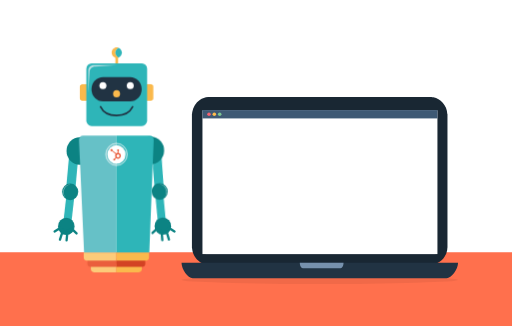
t = 0.00 s
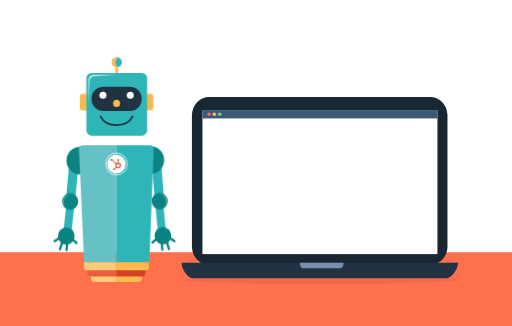
t = 1.70 s
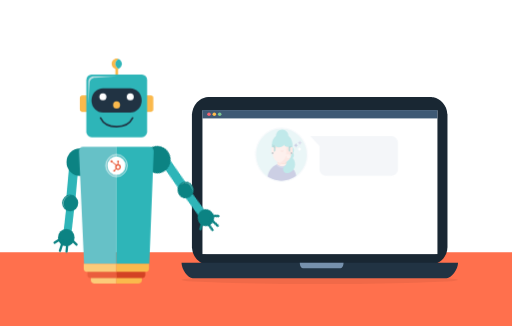
t = 3.60 s
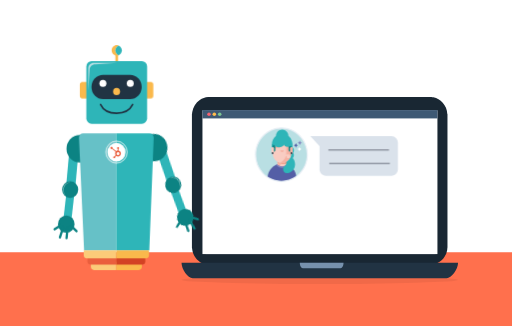
t = 5.40 s
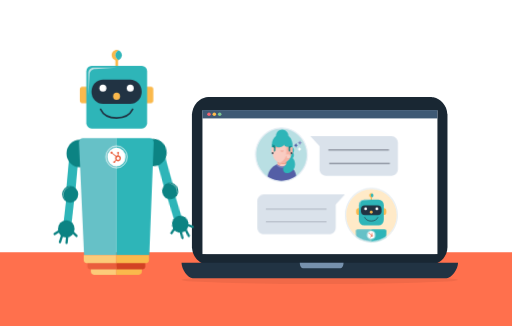
t = 7.20 s
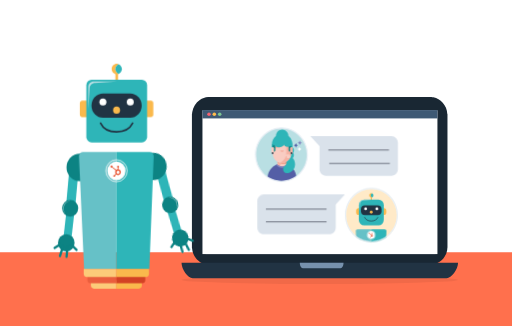
t = 9.00 s

The animated SVG that drew these frames (rendered in a browser with its animation timeline set to each time). Animation: 14 CSS @keyframes rules; one cycle of 9.00 s.

<svg id="hubspot_header_1188x756px_less_animation" xmlns="http://www.w3.org/2000/svg" xmlns:xlink="http://www.w3.org/1999/xlink" viewBox="0 0 1188.1 756" shape-rendering="geometricPrecision" text-rendering="geometricPrecision" width="1188.1" height="756">
<style><![CDATA[
#hubspot_header_1188x756px_less_animation-s-g4 {animation: hubspot_header_1188x756px_less_animation-s-g4_c_o 9000ms linear 1 normal forwards}@keyframes hubspot_header_1188x756px_less_animation-s-g4_c_o { 0% {opacity: 0} 33.333333% {opacity: 0} 55.555556% {opacity: 1} 100% {opacity: 1}} #hubspot_header_1188x756px_less_animation-s-circle7 {animation: hubspot_header_1188x756px_less_animation-s-circle7_c_o 9000ms linear 1 normal forwards}@keyframes hubspot_header_1188x756px_less_animation-s-circle7_c_o { 0% {opacity: 0} 60% {opacity: 0} 80% {opacity: 1} 100% {opacity: 1}} #hubspot_header_1188x756px_less_animation-s-g6 {animation: hubspot_header_1188x756px_less_animation-s-g6_c_o 9000ms linear 1 normal forwards}@keyframes hubspot_header_1188x756px_less_animation-s-g6_c_o { 0% {opacity: 0} 60% {opacity: 0} 80% {opacity: 1} 100% {opacity: 1}} #hubspot_header_1188x756px_less_animation-s-g13 {animation: hubspot_header_1188x756px_less_animation-s-g13_c_o 9000ms linear 1 normal forwards}@keyframes hubspot_header_1188x756px_less_animation-s-g13_c_o { 0% {opacity: 0} 60% {opacity: 0} 80% {opacity: 1} 100% {opacity: 1}} #hubspot_header_1188x756px_less_animation-s-path34 {animation: hubspot_header_1188x756px_less_animation-s-path34_c_o 9000ms linear 1 normal forwards}@keyframes hubspot_header_1188x756px_less_animation-s-path34_c_o { 0% {opacity: 0} 60% {opacity: 0} 80% {opacity: 1} 100% {opacity: 1}} #hubspot_header_1188x756px_less_animation-s-path35 {animation: hubspot_header_1188x756px_less_animation-s-path35_c_o 9000ms linear 1 normal forwards}@keyframes hubspot_header_1188x756px_less_animation-s-path35_c_o { 0% {opacity: 0} 60% {opacity: 0} 80% {opacity: 1} 100% {opacity: 1}} #hubspot_header_1188x756px_less_animation-s-circle11 {animation: hubspot_header_1188x756px_less_animation-s-circle11_c_o 9000ms linear 1 normal forwards}@keyframes hubspot_header_1188x756px_less_animation-s-circle11_c_o { 0% {opacity: 0} 60% {opacity: 0} 80% {opacity: 1} 100% {opacity: 1}} #hubspot_header_1188x756px_less_animation-u-hubspot_sprocket_white_-2 {animation: hubspot_header_1188x756px_less_animation-u-hubspot_sprocket_white_-2_c_o 9000ms linear 1 normal forwards}@keyframes hubspot_header_1188x756px_less_animation-u-hubspot_sprocket_white_-2_c_o { 0% {opacity: 0} 60% {opacity: 0} 80% {opacity: 1} 100% {opacity: 1}} #hubspot_header_1188x756px_less_animation-s-g14_to {animation: hubspot_header_1188x756px_less_animation-s-g14_to__to 9000ms linear 1 normal forwards}@keyframes hubspot_header_1188x756px_less_animation-s-g14_to__to { 0% {transform: translate(244.305183px,398.431885px)} 32.222222% {transform: translate(244.305183px,441.278545px)} 66.666667% {transform: translate(244.305183px,380.840702px)} 100% {transform: translate(244.305183px,441.278544px)}} #hubspot_header_1188x756px_less_animation-u-ebene_15_tr {animation: hubspot_header_1188x756px_less_animation-u-ebene_15_tr__tr 9000ms linear 1 normal forwards}@keyframes hubspot_header_1188x756px_less_animation-u-ebene_15_tr__tr { 0% {transform: translate(333.186468px,340.846045px) rotate(0.997838deg)} 18.888889% {transform: translate(333.186468px,340.846045px) rotate(0.997838deg)} 40% {transform: translate(333.186468px,340.846045px) rotate(-30.523296deg)} 64.444444% {transform: translate(333.186468px,340.846045px) rotate(-10.894929deg)} 100% {transform: translate(333.186468px,340.846045px) rotate(-10.894929deg)}} #hubspot_header_1188x756px_less_animation-s-line5 {animation: hubspot_header_1188x756px_less_animation-s-line5_c_o 9000ms linear 1 normal forwards}@keyframes hubspot_header_1188x756px_less_animation-s-line5_c_o { 0% {opacity: 0} 48.888889% {opacity: 0} 60% {opacity: 1} 100% {opacity: 1}} #hubspot_header_1188x756px_less_animation-s-line6 {animation: hubspot_header_1188x756px_less_animation-s-line6_c_o 9000ms linear 1 normal forwards}@keyframes hubspot_header_1188x756px_less_animation-s-line6_c_o { 0% {opacity: 0} 48.888889% {opacity: 0} 60% {opacity: 1} 100% {opacity: 1}} #hubspot_header_1188x756px_less_animation-s-line7 {animation: hubspot_header_1188x756px_less_animation-s-line7_c_o 9000ms linear 1 normal forwards}@keyframes hubspot_header_1188x756px_less_animation-s-line7_c_o { 0% {opacity: 0} 75.555556% {opacity: 0} 86.666667% {opacity: 1} 100% {opacity: 1}} #hubspot_header_1188x756px_less_animation-s-line8 {animation: hubspot_header_1188x756px_less_animation-s-line8_c_o 9000ms linear 1 normal forwards}@keyframes hubspot_header_1188x756px_less_animation-s-line8_c_o { 0% {opacity: 0} 75.555556% {opacity: 0} 86.666667% {opacity: 1} 100% {opacity: 1}}
]]></style>
<g id="hubspot_header_1188x756px_less_animation-s-g1" transform="matrix(.861126 0 0 0.888487 62.880932 16.655261)"><g id="hubspot_header_1188x756px_less_animation-u-ebene_12" transform="matrix(1.372926 0 0 2.282702-152.111646-1614.042775)"><rect id="hubspot_header_1188x756px_less_animation-s-rect1" width="1118.180054" height="134.080002" rx="0" ry="0" transform="translate(0 987.349976)" fill="#ff704d"/></g><g id="hubspot_header_1188x756px_less_animation-u-ebene_10" transform="matrix(1.017952 0 0 1.017952 51.443877-370.29589)"><g id="hubspot_header_1188x756px_less_animation-s-g2"><path id="hubspot_header_1188x756px_less_animation-s-path1" d="M1062.28,638.07v342.17c0,.49-.25.93-.29,1.42-.25,2.01-.29,4.02-.69,5.98-4.36,21.58-23.38,37.04-45.39,36.91h-582.77c-3.12.03-6.24-.23-9.31-.78-20.32-3.68-35.68-20.47-37.55-41.03-.11-.67-.28-1.32-.49-1.96v-343.15c.14-.26.26-.54.34-.83c0-1.52.29-2.99.59-4.51c2.05-12.55,9.27-23.66,19.9-30.64c6.53-4.53,14.18-7.19,22.11-7.7.3-.08.6-.17.88-.29h589.09c.34.12.68.21,1.03.29c1.81.25,3.63.39,5.44.74c9.44,1.86,18.04,6.7,24.51,13.82c7.3,7.7,11.58,17.78,12.06,28.38.15.4.33.8.54,1.18Z" fill="#192733"/><rect id="hubspot_header_1188x756px_less_animation-s-rect2" width="608.51001" height="368.790009" rx="0" ry="0" transform="translate(422.200012 628.159973)" fill="#c4c1e4"/><rect id="hubspot_header_1188x756px_less_animation-s-rect3" width="622.039978" height="368.790009" rx="0" ry="0" transform="translate(413.670013 628.159973)" fill="#fff"/><rect id="hubspot_header_1188x756px_less_animation-s-rect4" width="622.179993" height="21.370001" rx="0" ry="0" transform="translate(413.579987 627.530029)" fill="#3e5974"/><circle id="hubspot_header_1188x756px_less_animation-s-circle1" r="4.66" transform="translate(431.029999 638.26001)" fill="#f56271"/><circle id="hubspot_header_1188x756px_less_animation-s-circle2" r="4.66" transform="translate(445.049988 638.26001)" fill="#ffbc4b"/><circle id="hubspot_header_1188x756px_less_animation-s-circle3" r="4.66" transform="translate(459.359985 638.26001)" fill="#7bc492"/><g id="hubspot_header_1188x756px_less_animation-s-g3" opacity="0.05"><ellipse id="hubspot_header_1188x756px_less_animation-s-ellipse1" rx="366" ry="10.59" transform="translate(724.280029 1063.040039)"/></g><path id="hubspot_header_1188x756px_less_animation-s-path2" d="M387.74,1059.02h672.23c12.7,0,30.3-22.3,30.3-39.56h-731.99c0,17.26,16.77,39.56,29.46,39.56Z" fill="#213343"/><path id="hubspot_header_1188x756px_less_animation-s-path3" d="M731.33,1019.31h-60c0,10.1,5.59,13.92,7.55,13.92h100.64c2.01,0,7.6-3.82,7.6-13.92h-55.79Z" fill="#7691ad"/></g></g><g id="hubspot_header_1188x756px_less_animation-u-ebene_11" transform="matrix(1.017952 0 0 1.017952 71.57598-369.125126)"><g id="hubspot_header_1188x756px_less_animation-s-g4" opacity="0"><g id="hubspot_header_1188x756px_less_animation-s-g5"><circle id="hubspot_header_1188x756px_less_animation-s-circle4" r="68.489998" transform="translate(602.929993 740.580017)" fill="#b9dfe3"/><path id="hubspot_header_1188x756px_less_animation-s-path4" d="M604.43,762.19v0c-4.33,0-8.58-1.16-12.33-3.33v13.61h24.97v-13.78c-3.82,2.29-8.19,3.5-12.64,3.5Z" fill="#f9ccc2"/><path id="hubspot_header_1188x756px_less_animation-s-path5" style="isolation:isolate" d="M592.1,767.69l1.96,1.94c1.07,1.06,2.69,1.33,4.05.67.61-.32.8-.63.72-.97-.2-1.06.2-2.14,1.03-2.82l.15-.13c.55-.57.54-1.47-.03-2.03-.17-.17-.39-.29-.62-.35-2.31-.74-4.31-2.22-5.69-4.21-.53-.25-1.05-.53-1.56-.82v8.72Z" opacity="0.31" fill="#ee795c"/><path id="hubspot_header_1188x756px_less_animation-s-path6" style="isolation:isolate" d="M604.43,762.19v0c-4.33,0-8.58-1.16-12.33-3.33v.7c5.65,5.12,17.19,4.64,17.19,4.64c2.6.11,5.21-.08,7.77-.57v-4.93c-3.82,2.29-8.19,3.5-12.64,3.5Z" opacity="0.68" fill="#ee795c"/><path id="hubspot_header_1188x756px_less_animation-s-path7" d="M604.43,690.1v0c-13.67,0-24.76,11.08-24.76,24.76v22.59c0,13.67,11.08,24.76,24.76,24.76v0c13.66-.01,24.73-11.09,24.73-24.76v-22.59c0-13.66-11.07-24.74-24.73-24.76Z" fill="#f9ccc2"/><path id="hubspot_header_1188x756px_less_animation-s-path8" style="isolation:isolate" d="M604.41,690.06v0c-2.27,0-4.53.3-6.72.91c10.66,3.02,18.03,12.75,18.03,23.83v22.65c0,11.08-7.37,20.81-18.03,23.83c2.19.61,4.45.92,6.72.93v0c13.66-.01,24.73-11.09,24.73-24.76v-22.65c0-13.66-11.07-24.73-24.73-24.73Z" opacity="0.31" fill="#ee795c"/><path id="hubspot_header_1188x756px_less_animation-s-path9" style="isolation:isolate" d="M599.86,729.73c.17,2.54,2.37,4.46,4.92,4.29c2.3-.16,4.14-1.99,4.29-4.29h-9.21Z" opacity="0.31" fill="#ee795c"/><path id="hubspot_header_1188x756px_less_animation-s-path10" d="M617.81,765.82c-7.59,6.95-19.23,6.95-26.82,0-13.84,5.2-23.44,17.92-24.65,32.66c23.38,14.78,53.34,14.04,75.97-1.85-1.86-14-11.28-25.85-24.5-30.8Z" fill="#545ea6"/><path id="hubspot_header_1188x756px_less_animation-s-path11" d="M604.39,774.25c6.08,0,11.82-2.77,15.59-7.54-.72-.32-1.43-.61-2.11-.88-7.59,6.95-19.23,6.95-26.82,0-.74.27-1.45.57-2.11.88c3.73,4.73,9.42,7.51,15.44,7.54Z" fill="#8285c0"/><path id="hubspot_header_1188x756px_less_animation-s-path12" style="isolation:isolate" d="M579.69,730.95c0,0,.36-.59.78-1.39.88-1.67,2.58-2.75,4.47-2.84c1.39-.06,2.65-.87,3.29-2.11c0,0,4.66-3.29,8.01-1.58.97.51,2.17.13,2.67-.84.08-.15.13-.3.17-.47.4-2.09.4-4.23,0-6.32-1.43-.94-3.09-1.46-4.8-1.52-.87,0-1.73.16-2.53.48-.72.27-2.11.4-3.9-1.29-2.25-.84-4.75.3-5.58,2.55-.13.35-.22.72-.25,1.09c0,0-1.9,1.81-2.32,14.22Z" opacity="0.31" fill="#ee795c"/><path id="hubspot_header_1188x756px_less_animation-s-path13" d="M611.72,742.33c0,0-1.03-2.11,2.61-1.96c1.62.14,3.26.07,4.87-.19c2.11-.4,5.65,0,7.98,4.61c0,0,2.21,7.61-10.81,3.18.08,0,3.03-2.7-4.66-5.65Z" fill="#f9ccc2"/><path id="hubspot_header_1188x756px_less_animation-s-path14" style="isolation:isolate" d="M592.76,709.8c-.09-1.48-1.36-2.6-2.83-2.51s-2.6,1.36-2.51,2.83c.07,1.11.82,2.07,1.89,2.4.01.28.12.55.29.76.47.62,1.36.74,1.98.27.53-.4.71-1.12.42-1.72.53-.54.8-1.27.76-2.02Z" opacity="0.31" fill="#ee795c"/><path id="hubspot_header_1188x756px_less_animation-s-path15" d="M621.68,710.09v19.15c.02,2.4,1.98,4.34,4.38,4.34v0c2.42,0,4.38-1.96,4.38-4.38v0-19.11h-8.76Z" fill="#0c8383"/><path id="hubspot_header_1188x756px_less_animation-s-path16" d="M577.78,713.86v15.36c.03,2.43,2.02,4.37,4.45,4.36v0c2.43-.01,4.39-1.98,4.4-4.4v-15.32h-8.85Z" fill="#0c8383"/><path id="hubspot_header_1188x756px_less_animation-s-path17" d="M632.79,749.62c3.52-3.67,3.99-9.31,1.12-13.5c3.42-4.64,2.57-11.14-1.92-14.75v-7.08c-.05-4.51-1.22-8.93-3.41-12.87v0l-.42-.76v-.11c-.11-.21-.23-.41-.36-.61v-.13c-.29-.48-.61-.95-.93-1.39v-.13l-.65-.53v0c-.17-.21-.34-.44-.53-.65v0c-.15-.19-.32-.36-.48-.55v-.13c-.36-.42-.74-.8-1.14-1.2l-.13-.11c-.15-.17-.32-.32-.48-.48l-.13-.11-.61-.55v0l-.61-.51-.15-.13-.51-.38v0c.15-9.07-7.08-16.55-16.16-16.71-.15,0-.3,0-.45,0v0c-9.06,0-16.41,7.33-16.43,16.39-6.78,5.12-10.77,13.12-10.77,21.62v8.76l3.94-7.82c7.18,8.06,19.54,8.78,27.6,1.6.56-.5,1.1-1.03,1.6-1.6l.19,2.76c5.01,3.88,12.01,3.88,17.02,0c0,0,1.35,1.88,1.26,1.85v17.53c-.04,8.31-4.26,16.05-11.23,20.58v0l-1.07.65v0l-1.12.63v0v2.57c0,2.08-.68,4.1-1.94,5.75l-.32.42c-.67.88-1.49,1.64-2.42,2.25-3.07,2.06-4.53,5.82-3.67,9.42.15,4.74,4.02,8.52,8.76,8.55v0c12.54-.06,22.67-10.24,22.67-22.77v0c.05-5.87-2.16-11.53-6.15-15.82Zm-20.6,29.77" fill="#2eb5b8"/><path id="hubspot_header_1188x756px_less_animation-s-path18" d="M629.24,721.38v0c1.82,0,3.3,1.48,3.3,3.31v10.15c0,1.83-1.48,3.31-3.3,3.31v0c-1.82,0-3.3-1.48-3.3-3.31v-10.15c0-1.83,1.48-3.31,3.3-3.31Z" fill="#f9ccc2"/><path id="hubspot_header_1188x756px_less_animation-s-path19" style="isolation:isolate" d="M629.24,721.38v0c1.82,0,3.3,1.48,3.3,3.31v10.15c0,1.83-1.48,3.31-3.3,3.31v0c-1.82,0-3.3-1.48-3.3-3.31v-10.15c0-1.83,1.48-3.31,3.3-3.31Z" opacity="0.31" fill="#ee795c"/><circle id="hubspot_header_1188x756px_less_animation-s-circle5" r="2.3" transform="translate(629.25 736.659973)" fill="#213343"/><path id="hubspot_header_1188x756px_less_animation-s-path20" d="M579.6,721.38v0c1.82,0,3.3,1.48,3.3,3.31v10.15c0,1.83-1.48,3.31-3.3,3.31v0c-1.82,0-3.3-1.48-3.3-3.31v-10.15c0-1.83,1.48-3.31,3.3-3.31Z" fill="#f9ccc2"/><circle id="hubspot_header_1188x756px_less_animation-s-circle6" r="2.3" transform="translate(579.440002 736.659973)" fill="#213343"/><path id="hubspot_header_1188x756px_less_animation-s-path21" d="M602.93,810.63c-38.69,0-70.05-31.36-70.05-70.05s31.36-70.05,70.05-70.05s70.05,31.36,70.05,70.05c-.03,38.67-31.38,70.02-70.05,70.05Zm0-136.94c-36.98,0-66.96,29.98-66.96,66.96s29.98,66.96,66.96,66.96s66.96-29.98,66.96-66.96v0c-.01-36.98-29.97-66.97-66.96-67.02v.06Z" fill="#e8eff5"/><path id="hubspot_header_1188x756px_less_animation-s-path22" d="M645.55,710.2c2.95-.52,5.26-2.81,5.81-5.75.03-.06.1-.09.17-.07.03.01.05.04.07.07.55,2.94,2.87,5.23,5.81,5.75.06.03.09.1.07.17-.01.03-.04.05-.07.07-2.95.53-5.27,2.83-5.81,5.77-.03.06-.1.09-.17.07-.03-.01-.05-.04-.07-.07-.54-2.95-2.86-5.26-5.81-5.79-.06-.04-.07-.12-.04-.18c0-.01.02-.03.04-.04Z" fill="#8285c0"/><path id="hubspot_header_1188x756px_less_animation-s-path23" d="M635.21,716.73c2.94-.52,5.26-2.81,5.81-5.75c0-.15.19-.15.21,0c.56,2.94,2.87,5.23,5.81,5.75.06.03.09.1.07.17-.01.03-.04.05-.07.07-2.97.53-5.29,2.85-5.84,5.81c0,.06-.05.11-.11.1-.06,0-.1-.05-.1-.1-.55-2.94-2.87-5.24-5.81-5.77-.08,0-.13-.07-.13-.15s.07-.13.15-.13Z" fill="#545ea6"/><path id="hubspot_header_1188x756px_less_animation-s-path24" d="M644.56,726.23c2.95-.53,5.26-2.83,5.81-5.77.03-.06.1-.09.17-.07.03.01.05.04.07.07.55,2.94,2.87,5.24,5.81,5.77.06,0,.11.05.1.11c0,.06-.05.1-.1.1-2.95.53-5.26,2.83-5.81,5.77-.03.06-.1.09-.17.07-.03-.01-.05-.04-.07-.07-.55-2.94-2.87-5.24-5.81-5.77-.06,0-.11-.05-.1-.11c0-.06.05-.1.1-.1Z" fill="#fff"/></g><path id="hubspot_header_1188x756px_less_animation-s-path25" d="M894.17,692.83h-214.94l24.42,25.96v59.05c0,9.4,7.62,17.02,17.02,17.02h173.51c9.4,0,17.02-7.62,17.02-17.02v-67.99c0-9.4-7.62-17.02-17.02-17.02Z" fill="#dae2eb"/></g><circle id="hubspot_header_1188x756px_less_animation-s-circle7" r="68.489998" transform="translate(841.140015 896.350027)" opacity="0" fill="#ffeac8"/><g id="hubspot_header_1188x756px_less_animation-s-g6" transform="translate(0 0.640005)" opacity="0"><g id="hubspot_header_1188x756px_less_animation-s-g7"><g id="hubspot_header_1188x756px_less_animation-s-g8"><g id="hubspot_header_1188x756px_less_animation-s-g9"><path id="hubspot_header_1188x756px_less_animation-s-path26" d="M806.92,877.41h1.89v17.23h-1.89c-3.41,0-6.19-2.77-6.19-6.19v-4.86c0-3.41,2.77-6.19,6.19-6.19Z" fill="#fab94c"/><path id="hubspot_header_1188x756px_less_animation-s-path27" d="M878.73,877.41h1.89v17.23h-1.89c-3.41,0-6.19-2.77-6.19-6.19v-4.86c0-3.41,2.77-6.19,6.19-6.19Z" transform="matrix(-1 0 0-1 1753.170044 1772.050049)" fill="#fab94c"/><rect id="hubspot_header_1188x756px_less_animation-s-rect5" width="2.92" height="7.84" rx="0" ry="0" transform="translate(839.369995 848.27002)" fill="#fab94c"/><g id="hubspot_header_1188x756px_less_animation-s-g10"><rect id="hubspot_header_1188x756px_less_animation-s-rect6" width="66.080002" height="66.080002" rx="14.05" ry="14.05" transform="translate(807.789978 855.330017)" fill="#2eb5b8"/><path id="hubspot_header_1188x756px_less_animation-s-path28" d="M811.34,864.59c0-3.21,2.6-5.8,5.8-5.8l24.14-1.5h-25.59c-3.21,0-5.8,2.6-5.8,5.8v23.23l1.44-21.74Z" fill="#b9dfe3"/></g><g id="hubspot_header_1188x756px_less_animation-s-g11"><path id="hubspot_header_1188x756px_less_animation-s-path29" d="M839.37,844.12c0-2.34,1.46-4.34,3.52-5.15-.63-.25-1.31-.39-2.02-.39-3.06,0-5.54,2.48-5.54,5.54s2.48,5.54,5.54,5.54c.71,0,1.39-.14,2.02-.39-2.06-.81-3.52-2.81-3.52-5.15Z" fill="#fab94c"/><path id="hubspot_header_1188x756px_less_animation-s-path30" d="M846.4,844.12c0-2.34-1.46-4.34-3.52-5.15-2.06.81-3.52,2.81-3.52,5.15s1.46,4.34,3.52,5.15c2.06-.81,3.52-2.81,3.52-5.15Z" fill="#2eb5b8"/></g></g><rect id="hubspot_header_1188x756px_less_animation-s-rect7" width="54.549999" height="25.360001" rx="10.43" ry="10.43" transform="translate(813.400024 869.880005)" fill="#213343"/><g id="hubspot_header_1188x756px_less_animation-s-g12"><circle id="hubspot_header_1188x756px_less_animation-s-circle8" r="3.79" transform="translate(825.820007 878.77002)" fill="#fff"/><circle id="hubspot_header_1188x756px_less_animation-s-circle9" r="3.79" transform="translate(855.539978 878.77002)" fill="#fff"/></g></g><circle id="hubspot_header_1188x756px_less_animation-s-circle10" r="3.79" transform="translate(840.679993 887.390015)" fill="#fab94c"/></g><path id="hubspot_header_1188x756px_less_animation-s-path31" d="M858.13,901.1c-2.32,4.58-7.81,9.2-17.45,9.2s-15.08-4.23-17.45-9.2" fill="none" stroke="#213343" stroke-width="1.76" stroke-linecap="round" stroke-miterlimit="10"/></g><g id="hubspot_header_1188x756px_less_animation-s-g13" transform="translate(0 0.640005)" opacity="0"><path id="hubspot_header_1188x756px_less_animation-s-path32" d="M800.52,951.05l-.7-14.94c-.14-2.52,1.86-4.64,4.38-4.64h36.24v33.65l-14.35-2.71-14.95-4.72-10.62-6.65Z" fill="#66c1c7"/><path id="hubspot_header_1188x756px_less_animation-s-path33" d="M840.45,964.2v-32.72h36.18c2.51,0,4.5,2.1,4.38,4.6l-.67,16.74-14.21,7.12-13.24,3.56-12.44.69Z" fill="#2eb5b8"/></g><path id="hubspot_header_1188x756px_less_animation-s-path34" d="M841.14,965.76c-38.69,0-70.05-31.36-70.05-70.05s31.36-70.05,70.05-70.05s70.05,31.36,70.05,70.05c-.03,38.67-31.38,70.02-70.05,70.05Zm0-136.94c-36.98,0-66.96,29.98-66.96,66.96s29.98,66.96,66.96,66.96s66.96-29.98,66.96-66.96v0c-.01-36.98-29.97-66.97-66.96-67.02v.06Z" opacity="0" fill="#e8eff5"/><path id="hubspot_header_1188x756px_less_animation-s-path35" d="M556.14,842.27h129.49c0,0,44.03,0,44.03,0h41.43c0,0-24.42,25.96-24.42,25.96v59.05c0,9.4-7.62,17.02-17.02,17.02h-173.51c-9.4,0-17.02-7.62-17.02-17.02v-67.99c0-9.4,7.62-17.02,17.02-17.02Z" transform="translate(0 0.640005)" opacity="0" fill="#dae2eb"/><circle id="hubspot_header_1188x756px_less_animation-s-circle11" r="9.79" transform="translate(840.669983 946.859985)" opacity="0" fill="#fff"/><circle id="hubspot_header_1188x756px_less_animation-s-circle12" r="11.13" transform="translate(840.669983 946.859985)" fill="none" stroke="#fff" stroke-width="0.37" stroke-miterlimit="10"/><circle id="hubspot_header_1188x756px_less_animation-s-circle13" r="11.67" transform="translate(840.669983 946.859985)" opacity="0.53" fill="none" stroke="#fff" stroke-width="1.04" stroke-miterlimit="10"/><g id="hubspot_header_1188x756px_less_animation-u-hubspot_sprocket_white_-2" opacity="0"><path id="hubspot_header_1188x756px_less_animation-s-path36" d="M842.82,945.1v-1.38c.39-.17.64-.55.63-.98v0c0-.6-.49-1.09-1.09-1.09v0c-.6,0-1.09.49-1.09,1.09v0c0,.42.25.81.63.98v1.38c-.54.08-1.05.31-1.47.65l-3.93-2.96c.01-.11.01-.21,0-.32c0-.68-.55-1.23-1.23-1.23s-1.23.55-1.23,1.23.55,1.23,1.23,1.23v0c.21,0,.42-.05.61-.17l3.83,2.99c-.73,1.05-.73,2.44,0,3.49l-1.17,1.17c-.09-.01-.18-.01-.28,0-.56,0-1.03.44-1.03,1.01c0,.56.44,1.03,1.01,1.03s1.03-.44,1.03-1.01c0,0,0,0,0-.01.02-.1.02-.19,0-.29l1.16-1.16c1.35,1.05,3.3.81,4.35-.54s.81-3.3-.54-4.35c-.42-.33-.93-.55-1.46-.62m-.47,4.66c-.88,0-1.6-.7-1.61-1.58c0-.88.7-1.6,1.58-1.61.88,0,1.6.7,1.61,1.58c0,0,0,.02,0,.03c0,.87-.71,1.58-1.58,1.58v0" fill="#ea5e3d"/></g></g><g id="hubspot_header_1188x756px_less_animation-s-g14_to" transform="translate(244.305183,398.431885)"><g id="hubspot_header_1188x756px_less_animation-s-g14" transform="translate(-244.305183,-398.431885)"><g id="hubspot_header_1188x756px_less_animation-u-ebene_15_tr" transform="translate(333.186468,340.846045) rotate(0.997838)"><g id="hubspot_header_1188x756px_less_animation-u-ebene_15" transform="scale(1.017952,1.017952) translate(-276.465927,-644.808399)"><g id="hubspot_header_1188x756px_less_animation-s-g15" transform="matrix(.999995 0.003084-.003084 0.999995 2.054494 6.579307)"><line id="hubspot_header_1188x756px_less_animation-s-line1" x1="299.77" y1="763.03" x2="309.91" y2="849.38" fill="none" stroke="#2eb5b8" stroke-width="21.23" stroke-miterlimit="10"/><line id="hubspot_header_1188x756px_less_animation-s-line2" x1="293.3" y1="680.48" x2="302.87" y2="783.14" fill="none" stroke="#2eb5b8" stroke-width="24.469999" stroke-miterlimit="10"/><circle id="hubspot_header_1188x756px_less_animation-s-circle14" r="34.990002" transform="translate(277.519989 669.880005)" fill="#0c8383"/><circle id="hubspot_header_1188x756px_less_animation-s-circle15" r="21.389999" transform="translate(302.829987 774.669983)" fill="#0c8383"/><circle id="hubspot_header_1188x756px_less_animation-s-circle16" r="21.93" transform="translate(313.160004 863.330017)" fill="#0c8383"/><path id="hubspot_header_1188x756px_less_animation-s-path37" d="M319.37,780.92c-.77,3.08-2.22,5.82-4.14,8.1c2.86-2.47,5.01-5.8,6-9.74c2.54-10.16-3.64-20.46-13.8-23-2.43-.61-4.87-.71-7.21-.39c1.48.03,2.99.22,4.49.6c10.8,2.7,17.36,13.64,14.66,24.44Z" fill="#75b8b8"/><polyline id="hubspot_header_1188x756px_less_animation-s-polyline1" points="286.03,881.39 297.74,870.27 310.04,875.82 312.42,899.14" fill="none" stroke="#0c8383" stroke-width="6.11" stroke-linecap="round" stroke-miterlimit="10"/><polyline id="hubspot_header_1188x756px_less_animation-s-polyline2" points="329.88,897.05 322.14,873.48 329.22,867.35 344.11,876.33" fill="none" stroke="#0c8383" stroke-width="6.11" stroke-linecap="round" stroke-miterlimit="10"/></g></g></g><g id="hubspot_header_1188x756px_less_animation-u-chatbot" transform="matrix(1.017952 0 0 1.017952 53.783852-306.632208)"><g id="hubspot_header_1188x756px_less_animation-s-g16"><line id="hubspot_header_1188x756px_less_animation-s-line3" x1="64.17" y1="763.03" x2="54.03" y2="849.38" fill="none" stroke="#2eb5b8" stroke-width="21.23" stroke-miterlimit="10"/><line id="hubspot_header_1188x756px_less_animation-s-line4" x1="70.64" y1="680.48" x2="61.07" y2="783.14" fill="none" stroke="#2eb5b8" stroke-width="24.469999" stroke-miterlimit="10"/><circle id="hubspot_header_1188x756px_less_animation-s-circle17" r="34.990002" transform="translate(86.419998 669.880005)" fill="#0c8383"/><circle id="hubspot_header_1188x756px_less_animation-s-circle18" r="21.389999" transform="translate(61.119999 774.669983)" fill="#0c8383"/><circle id="hubspot_header_1188x756px_less_animation-s-circle19" r="21.93" transform="translate(50.779999 863.330017)" fill="#0c8383"/><path id="hubspot_header_1188x756px_less_animation-s-path38" d="M44.57,780.92c.77,3.08,2.22,5.82,4.14,8.1-2.86-2.47-5.01-5.8-6-9.74-2.54-10.16,3.64-20.46,13.8-23c2.43-.61,4.87-.71,7.21-.39-1.48.03-2.99.22-4.49.6-10.8,2.7-17.36,13.64-14.66,24.44Z" fill="#75b8b8"/><polyline id="hubspot_header_1188x756px_less_animation-s-polyline3" points="77.91,881.39 66.2,870.27 53.91,875.82 51.52,899.14" fill="none" stroke="#0c8383" stroke-width="6.11" stroke-linecap="round" stroke-miterlimit="10"/><polyline id="hubspot_header_1188x756px_less_animation-s-polyline4" points="34.06,897.05 41.8,873.48 34.72,867.35 19.83,876.33" fill="none" stroke="#0c8383" stroke-width="6.11" stroke-linecap="round" stroke-miterlimit="10"/></g><g id="hubspot_header_1188x756px_less_animation-s-g17"><g id="hubspot_header_1188x756px_less_animation-s-g18"><g id="hubspot_header_1188x756px_less_animation-s-g19"><g id="hubspot_header_1188x756px_less_animation-s-g20"><path id="hubspot_header_1188x756px_less_animation-s-path39" d="M92.93,498.82h13.48v41.98h-13.48c-3.41,0-6.19-2.77-6.19-6.19v-29.6c0-3.41,2.77-6.19,6.19-6.19Z" fill="#fab94c"/><path id="hubspot_header_1188x756px_less_animation-s-path40" d="M267.85,498.82h13.48v41.98h-13.48c-3.41,0-6.19-2.77-6.19-6.19v-29.6c0-3.41,2.77-6.19,6.19-6.19Z" transform="matrix(-1 0 0-1 542.97998 1039.609985)" fill="#fab94c"/><rect id="hubspot_header_1188x756px_less_animation-s-rect8" width="7.12" height="19.1" rx="0" ry="0" transform="translate(180.839996 427.839996)" fill="#fab94c"/><g id="hubspot_header_1188x756px_less_animation-s-g21"><rect id="hubspot_header_1188x756px_less_animation-s-rect9" width="160.949997" height="160.949997" rx="14.05" ry="14.05" transform="translate(103.919998 445.029999)" fill="#2eb5b8"/><path id="hubspot_header_1188x756px_less_animation-s-path41" d="M112.57,467.6c0-7.81,6.33-14.14,14.14-14.14l58.81-3.65h-62.32c-7.81,0-14.14,6.33-14.14,14.14v56.59l3.51-52.94Z" fill="#b9dfe3"/></g><g id="hubspot_header_1188x756px_less_animation-s-g22"><path id="hubspot_header_1188x756px_less_animation-s-path42" d="M180.84,417.73c0-5.71,3.55-10.58,8.57-12.54-1.52-.6-3.18-.94-4.92-.94-7.45,0-13.48,6.04-13.48,13.48s6.04,13.48,13.48,13.48c1.74,0,3.39-.34,4.92-.94-5.01-1.97-8.57-6.84-8.57-12.54Z" fill="#fab94c"/><path id="hubspot_header_1188x756px_less_animation-s-path43" d="M197.97,417.73c0-5.71-3.55-10.58-8.57-12.54-5.01,1.97-8.57,6.84-8.57,12.54s3.55,10.58,8.57,12.54c5.01-1.97,8.57-6.84,8.57-12.54Z" fill="#2eb5b8"/></g></g><rect id="hubspot_header_1188x756px_less_animation-s-rect10" width="132.860001" height="61.779999" rx="30.69" ry="30.69" transform="translate(117.599998 480.470001)" fill="#213343"/><g id="hubspot_header_1188x756px_less_animation-s-g23"><circle id="hubspot_header_1188x756px_less_animation-s-circle20" r="9.23" transform="translate(147.839996 502.130005)" fill="#fff"/><circle id="hubspot_header_1188x756px_less_animation-s-circle21" r="9.23" transform="translate(220.229996 502.130005)" fill="#fff"/></g></g><circle id="hubspot_header_1188x756px_less_animation-s-circle22" r="9.23" transform="translate(184.029999 523.130005)" fill="#fab94c"/></g><path id="hubspot_header_1188x756px_less_animation-s-path44" d="M226.54,556.52c-5.65,11.16-19.03,22.4-42.51,22.4s-36.74-10.31-42.51-22.4" fill="none" stroke="#213343" stroke-width="4.28" stroke-linecap="round" stroke-miterlimit="10"/></g><g id="hubspot_header_1188x756px_less_animation-s-g24"><path id="hubspot_header_1188x756px_less_animation-s-path45" d="M115.98,960.28v12.75c0,4.4,3.57,7.97,7.97,7.97h59.53v-20.72h-67.5Z" fill="#fccb79"/><path id="hubspot_header_1188x756px_less_animation-s-path46" d="M250.84,973.04v-12.75h-67.36v20.72h59.39c4.4,0,7.97-3.57,7.97-7.97Z" fill="#fab94c"/></g><g id="hubspot_header_1188x756px_less_animation-s-g25"><path id="hubspot_header_1188x756px_less_animation-s-path47" d="M106.82,946.57v12.75c0,4.4,3.57,7.97,7.97,7.97h68.63v-20.72h-76.6Z" fill="#ea5e3d"/><path id="hubspot_header_1188x756px_less_animation-s-path48" d="M260,959.32v-12.75h-76.58v20.72h68.61c4.4,0,7.97-3.57,7.97-7.97Z" fill="#d34224"/></g><g id="hubspot_header_1188x756px_less_animation-s-g26"><g id="hubspot_header_1188x756px_less_animation-s-g27"><g id="hubspot_header_1188x756px_less_animation-s-g28"><path id="hubspot_header_1188x756px_less_animation-s-path49" d="M95.21,630.51c-6.14,0-11.01,5.16-10.67,11.29L97.99,930.63h85.49v-300.12h-88.27Z" fill="#66c1c7"/><path id="hubspot_header_1188x756px_less_animation-s-path50" d="M282.28,641.71c.3-6.1-4.56-11.21-10.67-11.21h-88.13v300.12h87.21L282.28,641.7Z" fill="#2eb5b8"/></g></g></g><path id="hubspot_header_1188x756px_less_animation-s-path51" d="M97.06,930.63v12.75c0,4.4,3.57,7.97,7.97,7.97h78.46v-20.72h-86.43Z" fill="#fccb79"/><path id="hubspot_header_1188x756px_less_animation-s-path52" d="M269.76,943.38v-12.75h-86.28v20.72h78.32c4.4,0,7.97-3.57,7.97-7.97Z" fill="#fab94c"/><circle id="hubspot_header_1188x756px_less_animation-s-circle23" r="24.030001" transform="translate(183.789993 678.630005)" fill="#fff"/><circle id="hubspot_header_1188x756px_less_animation-s-circle24" r="27.33" transform="translate(183.789993 678.630005)" fill="none" stroke="#fff" stroke-width="0.9" stroke-miterlimit="10"/><circle id="hubspot_header_1188x756px_less_animation-s-circle25" r="28.65" transform="translate(183.789993 678.630005)" opacity="0.53" fill="none" stroke="#fff" stroke-width="2.56" stroke-miterlimit="10"/><g id="hubspot_header_1188x756px_less_animation-u-hubspot_sprocket_white_"><path id="hubspot_header_1188x756px_less_animation-s-path53" d="M189.08,674.31v-3.38c.95-.42,1.56-1.36,1.56-2.4v0c0-1.48-1.2-2.67-2.67-2.67v0c-1.48,0-2.67,1.2-2.67,2.67v0c0,1.04.6,1.98,1.56,2.4v3.38c-1.33.2-2.57.75-3.62,1.59l-9.64-7.27c.03-.26.03-.52,0-.78c0-1.66-1.35-3.01-3.01-3.01s-3.01,1.35-3.01,3.01s1.35,3.01,3.01,3.01v0c.52,0,1.04-.13,1.49-.41l9.4,7.34c-1.78,2.57-1.78,5.99,0,8.56l-2.88,2.88c-.22-.03-.45-.03-.68,0-1.38-.02-2.52,1.09-2.54,2.47s1.09,2.52,2.47,2.54s2.52-1.09,2.54-2.47c0-.01,0-.02,0-.03.04-.24.04-.48,0-.71l2.84-2.84c3.31,2.59,8.1,2,10.68-1.32c2.59-3.31,2-8.1-1.32-10.68-1.04-.81-2.28-1.34-3.58-1.53m-1.15,11.43c-2.17.02-3.94-1.72-3.96-3.89s1.72-3.94,3.89-3.96s3.94,1.72,3.96,3.89c0,.02,0,.04,0,.07c0,2.15-1.74,3.89-3.89,3.89v0" fill="#ea5e3d"/></g></g></g></g><line id="hubspot_header_1188x756px_less_animation-s-line5" x1="-81.682144" y1="0" x2="81.682144" y2="0" transform="translate(893.384303 372.812479)" opacity="0" fill="none" stroke="#727784" stroke-width="3"/><line id="hubspot_header_1188x756px_less_animation-s-line6" x1="-81.682144" y1="0" x2="81.682144" y2="0" transform="translate(895.847763 407.931865)" opacity="0" fill="none" stroke="#727784" stroke-width="3"/><line id="hubspot_header_1188x756px_less_animation-s-line7" x1="-81.682144" y1="0" x2="81.682144" y2="0" transform="translate(725.10172 527.214029)" opacity="0" fill="none" stroke="#727784" stroke-width="3"/><line id="hubspot_header_1188x756px_less_animation-s-line8" x1="-81.682144" y1="0" x2="81.682144" y2="0" transform="translate(725.10172 560.368274)" opacity="0" fill="none" stroke="#727784" stroke-width="3"/></g></svg>
